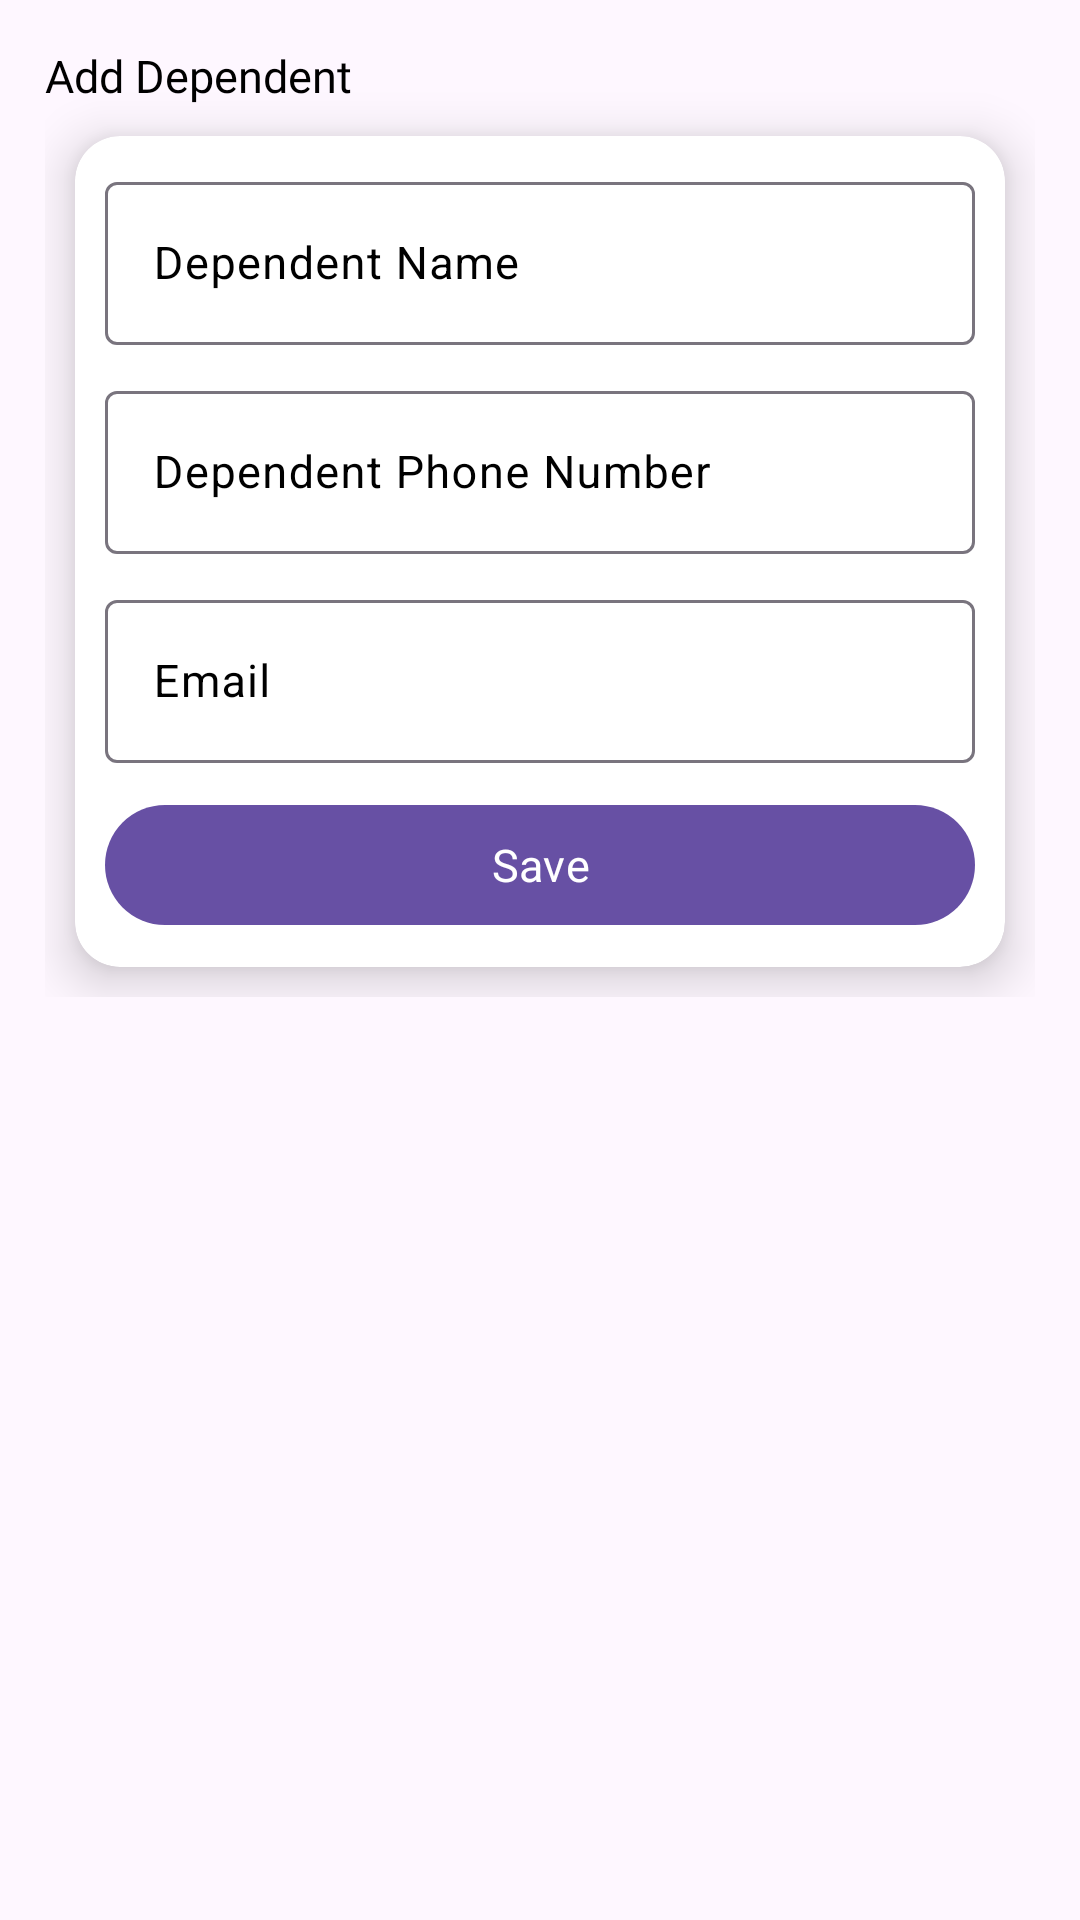

Layout XML and referenced resources for this Android screen:
<!-- AndroidManifest.xml: application theme Theme.TrackingUserApp -->
<!-- res/layout/dialog_add_dependents.xml -->
<?xml version="1.0" encoding="utf-8"?>
<androidx.coordinatorlayout.widget.CoordinatorLayout xmlns:android="http://schemas.android.com/apk/res/android"
    xmlns:app="http://schemas.android.com/apk/res-auto"
    android:layout_width="match_parent"
    android:layout_height="wrap_content">

    <RelativeLayout
        android:layout_width="match_parent"
        android:layout_height="wrap_content"
        android:padding="15dp">

        <TextView
            android:id="@+id/lblAddDependent"
            android:layout_width="wrap_content"
            android:layout_height="wrap_content"
            android:fontFamily="@font/doctor_glitch"
            android:text="Add Dependent"
            android:textColor="@android:color/black"
            android:textSize="15sp" />

        <androidx.cardview.widget.CardView
            android:layout_width="match_parent"
            android:layout_height="wrap_content"
            android:layout_below="@+id/lblAddDependent"
            android:layout_margin="10dp"
            android:layout_marginTop="20dp"
            app:cardBackgroundColor="@android:color/white"
            app:cardCornerRadius="15dp"
            app:cardElevation="10dp">

            <RelativeLayout
                android:layout_width="match_parent"
                android:layout_height="wrap_content"
                android:padding="10dp">

                <com.google.android.material.textfield.TextInputLayout
                    android:id="@+id/layoutDependentName"
                    android:layout_width="match_parent"
                    android:layout_height="wrap_content"
                    android:hint="Dependent Name"
                    android:textColorHint="@android:color/black">

                    <com.google.android.material.textfield.TextInputEditText
                        android:id="@+id/editDependentName"
                        android:layout_width="match_parent"
                        android:layout_height="wrap_content"
                        android:inputType="textPersonName"
                        android:lines="1"
                        android:maxLines="1"
                        android:minLines="1"
                        android:textColor="@android:color/black"
                        android:textSize="15sp" />
                </com.google.android.material.textfield.TextInputLayout>

                <com.google.android.material.textfield.TextInputLayout
                    android:id="@+id/layoutDependentPhoneNumber"
                    android:layout_width="match_parent"
                    android:layout_height="wrap_content"
                    android:layout_below="@+id/layoutDependentName"
                    android:layout_marginTop="10dp"
                    android:hint="Dependent Phone Number"
                    android:textColorHint="@android:color/black">

                    <com.google.android.material.textfield.TextInputEditText
                        android:id="@+id/editDependentPhoneNumber"
                        android:layout_width="match_parent"
                        android:layout_height="wrap_content"
                        android:inputType="numberSigned"
                        android:lines="1"
                        android:maxLines="1"
                        android:minLines="1"
                        android:textColor="@android:color/black"
                        android:textSize="15sp" />
                </com.google.android.material.textfield.TextInputLayout>

                <com.google.android.material.textfield.TextInputLayout
                    android:id="@+id/layoutDependentEmail"
                    android:layout_width="match_parent"
                    android:layout_height="wrap_content"
                    android:layout_below="@+id/layoutDependentPhoneNumber"
                    android:layout_marginTop="10dp"
                    android:hint="Email"
                    android:textColorHint="@android:color/black">

                    <com.google.android.material.textfield.TextInputEditText
                        android:id="@+id/editDependentEmail"
                        android:layout_width="match_parent"
                        android:layout_height="wrap_content"
                        android:inputType="textEmailAddress"
                        android:lines="1"
                        android:maxLines="1"
                        android:minLines="1"
                        android:textColor="@android:color/black"
                        android:textSize="15sp" />
                </com.google.android.material.textfield.TextInputLayout>

                <Button
                    android:id="@+id/btnSave"
                    android:layout_width="match_parent"
                    android:layout_height="wrap_content"
                    android:layout_below="@+id/layoutDependentEmail"
                    android:layout_marginTop="10dp"
                    android:fontFamily="@font/doctor_glitch"
                    android:text="Save"
                    android:textSize="15sp" />
            </RelativeLayout>

        </androidx.cardview.widget.CardView>
    </RelativeLayout>

</androidx.coordinatorlayout.widget.CoordinatorLayout>
<!-- resources referenced by this layout -->
<resources>
  <style name="Theme.TrackingUserApp" parent="Base.Theme.TrackingUserApp" />
  <style name="Base.Theme.TrackingUserApp" parent="Theme.Material3.DayNight.NoActionBar">
          
          
      </style>
</resources>
